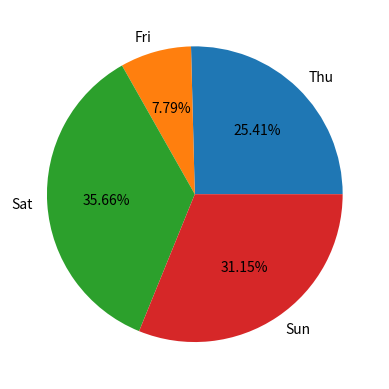

Write the Python code that produced this figure.
import matplotlib.pyplot as plt

Days = ['Thu','Fri','Sat','Sun']
Tables = [62,19,87,76]

plt.figure()
plt.pie(Tables,labels=Days,autopct='%1.2f%%')
plt.show()